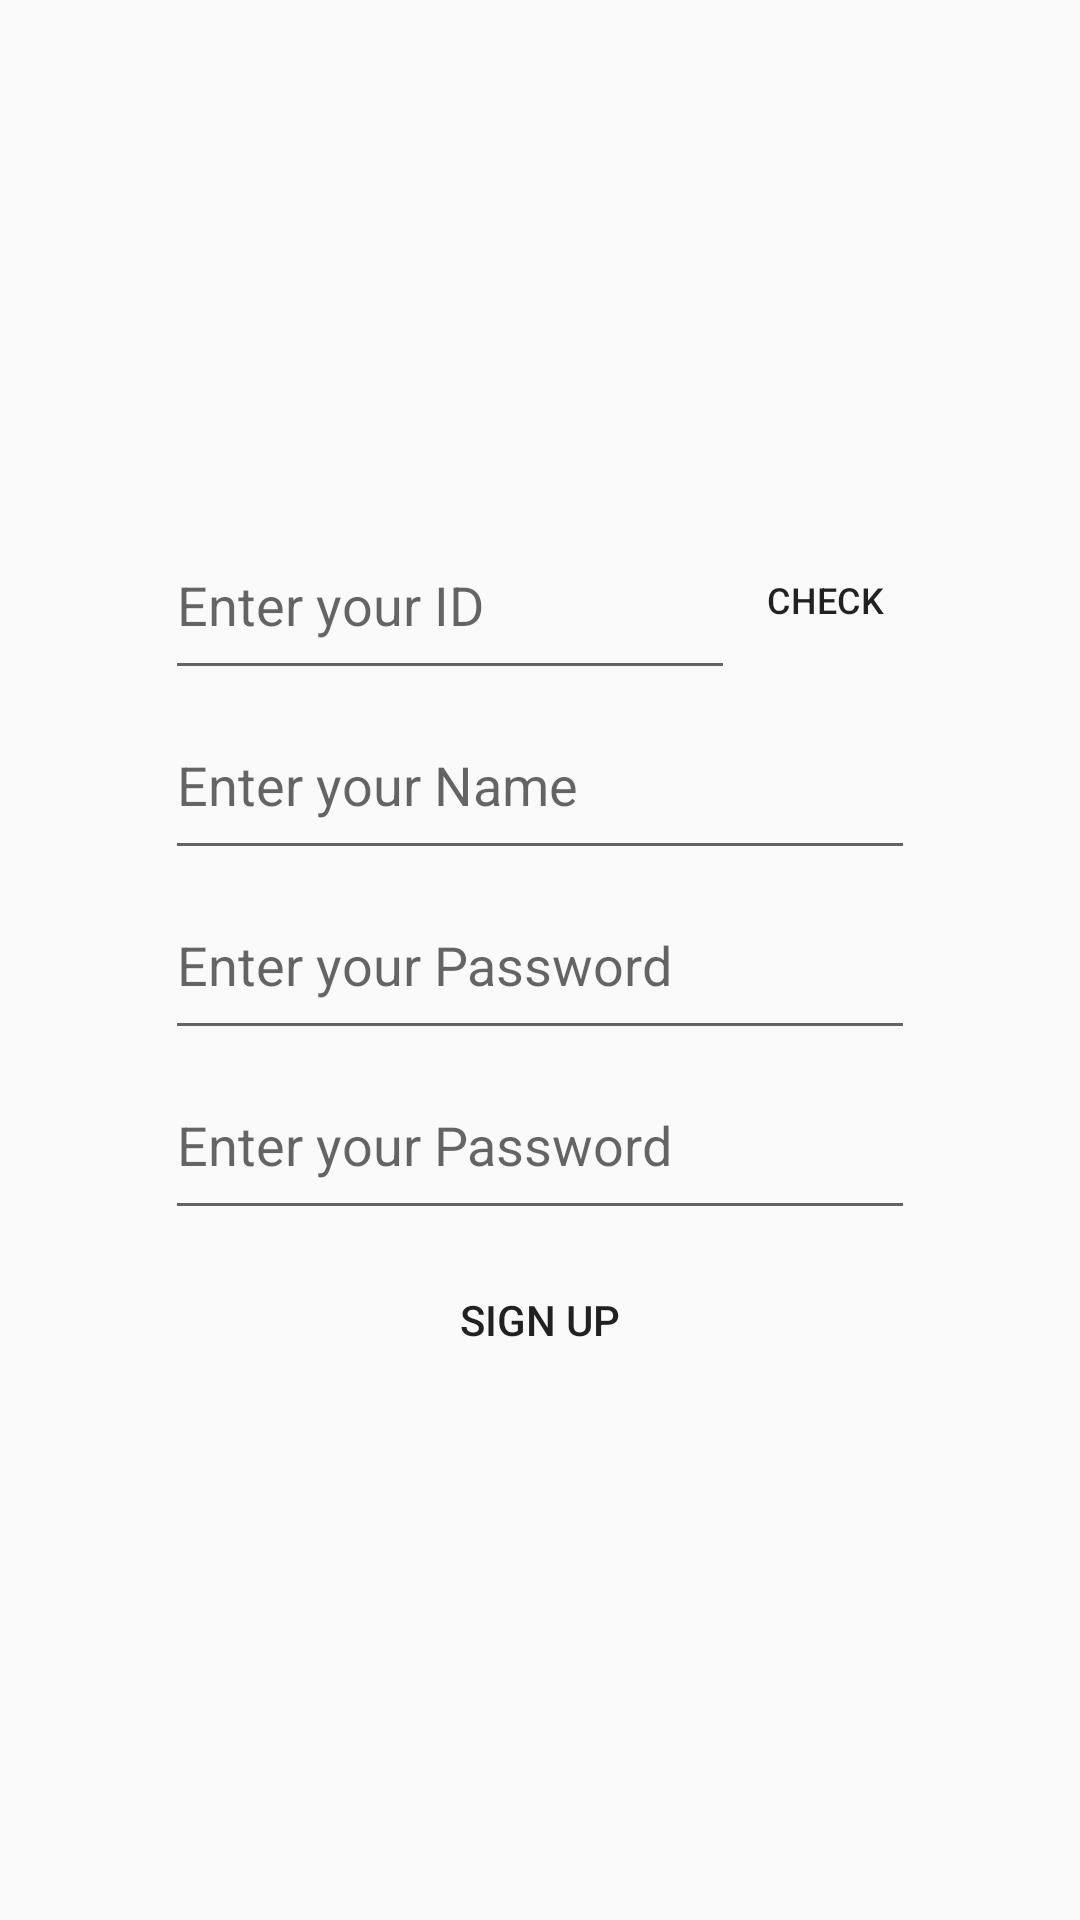

Write the Android layout XML for this screen, with the resource values it uses.
<!-- AndroidManifest.xml: application theme AppThem.NoActionBar -->
<!-- res/layout/activity_sign_up.xml -->
<?xml version="1.0" encoding="utf-8"?>
<RelativeLayout xmlns:android="http://schemas.android.com/apk/res/android"
    xmlns:app="http://schemas.android.com/apk/res-auto"
    xmlns:tools="http://schemas.android.com/tools"
    android:layout_width="match_parent"
    android:layout_height="match_parent"
    android:gravity="center"
    tools:context=".Sign_up">

    <EditText
        android:id="@+id/enter_id"
        android:layout_width="190dp"
        android:layout_height="60dp"
        android:hint="Enter your ID"/>

    <TextView
        android:id="@+id/check_state"
        android:gravity="center"
        android:layout_width="wrap_content"
        android:layout_height="60dp"
        android:layout_marginLeft="-18dp"
        android:layout_toRightOf="@id/enter_id"
        android:textSize="15dp"
        android:textColor="#75BC00" />

    <Button
        android:id="@+id/check_id"
        android:layout_toRightOf="@+id/enter_id"
        android:layout_width="60dp"
        android:layout_height="60dp"
        android:background="#00ff0000"
        android:textSize="12dp"
        android:text="Check" />

    <EditText
        android:id="@+id/enter_name"
        android:layout_below="@+id/enter_id"
        android:layout_width="250dp"
        android:layout_height="60dp"
        android:hint="Enter your Name" />

    <EditText
        android:id="@+id/enter_pw"
        android:layout_below="@+id/enter_name"
        android:layout_width="250dp"
        android:layout_height="60dp"
        android:hint="Enter your Password" />

    <EditText
        android:id="@+id/enter_pw2"
        android:layout_below="@+id/enter_pw"
        android:layout_width="250dp"
        android:layout_height="60dp"
        android:hint="Enter your Password" />

    <Button
        android:id="@+id/sign_up"
        android:layout_width="250dp"
        android:layout_height="60dp"
        android:layout_below="@+id/enter_pw2"
        android:layout_marginTop="0dp"
        android:background="#00ff0000"
        android:text="Sign up" />

</RelativeLayout>
<!-- resources referenced by this layout -->
<resources>
  <style name="AppThem.NoActionBar">
          <item name="android:windowDrawsSystemBarBackgrounds">true</item>
          <item name="android:statusBarColor">@android:color/transparent</item>
          <item name="android:windowTranslucentStatus">true</item>
          <item name="windowActionBar">false</item>
          <item name="windowNoTitle">true</item>
      </style>
</resources>
